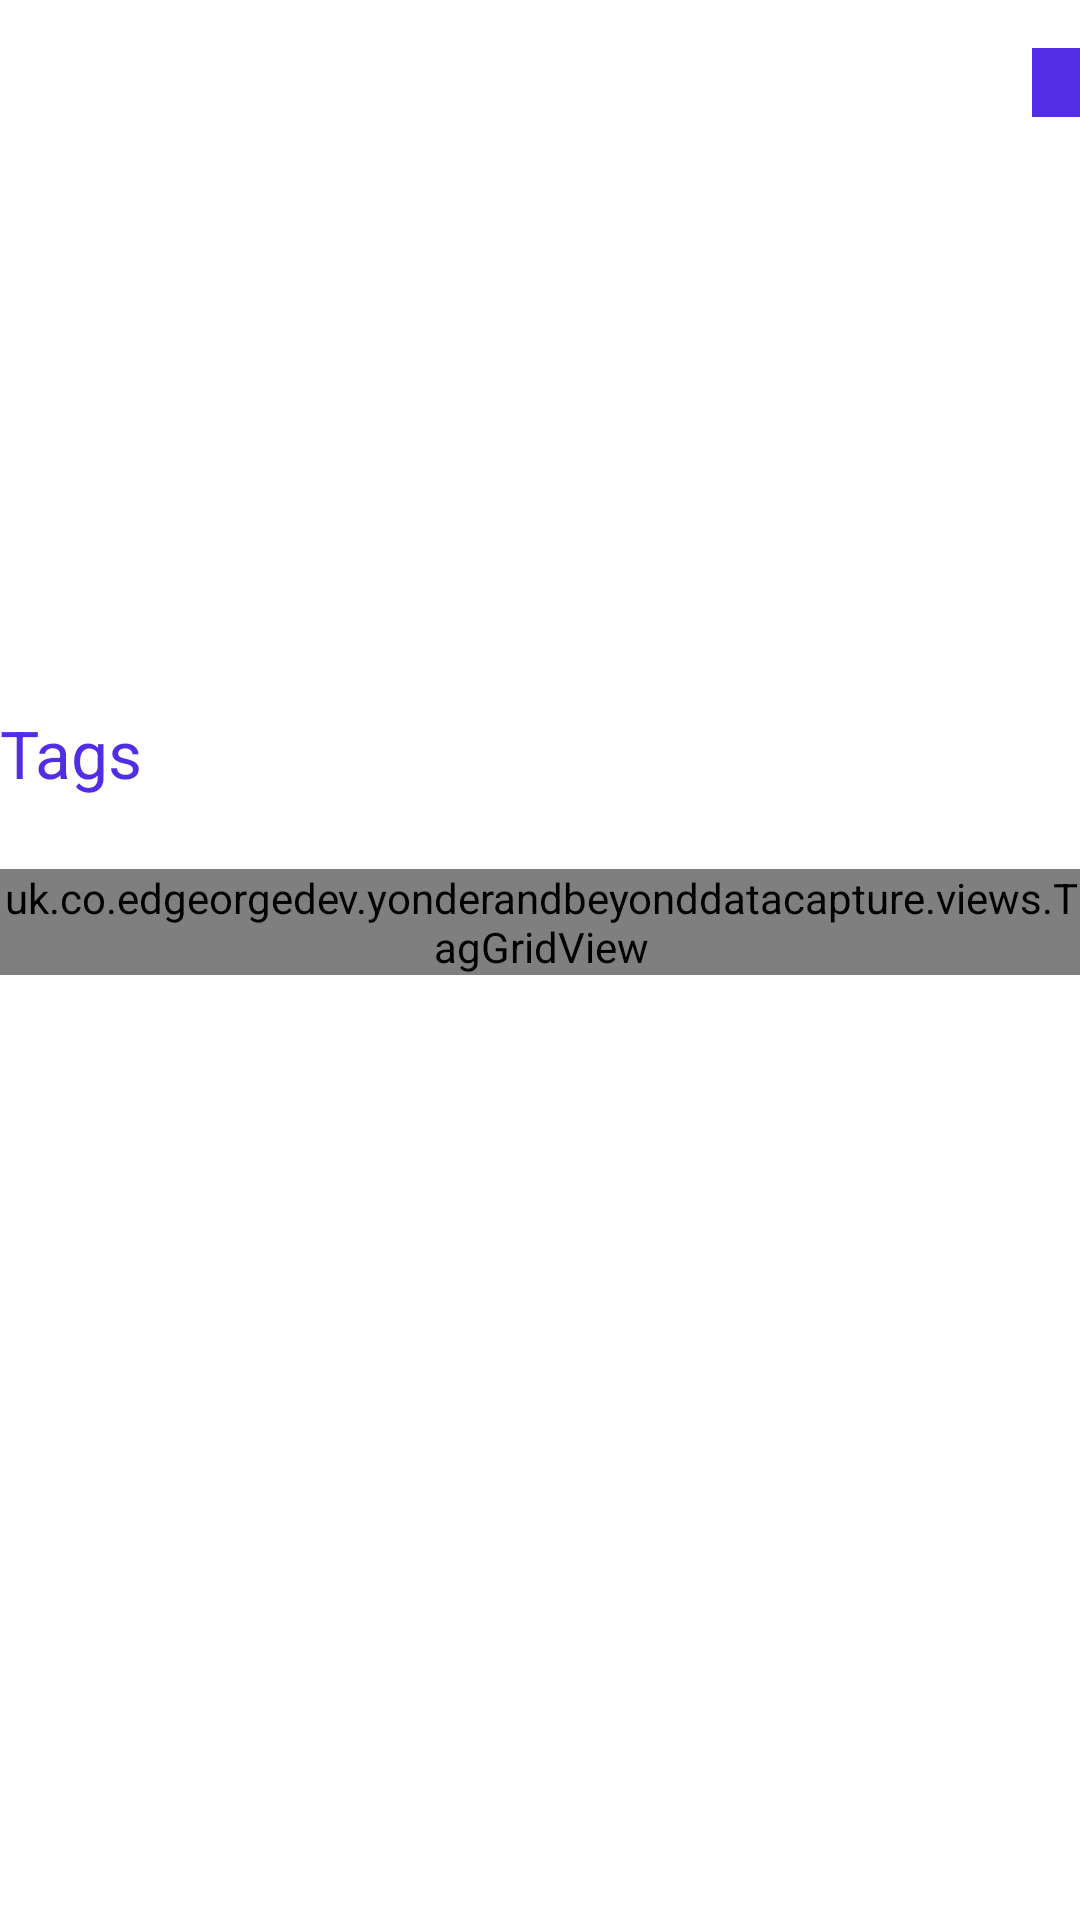

Reconstruct the res/layout file that produces this screen, plus the resources it refers to.
<!-- AndroidManifest.xml: application theme AppTheme -->
<!-- res/layout/company_profile.xml -->
<?xml version="1.0" encoding="utf-8"?>
<LinearLayout xmlns:android="http://schemas.android.com/apk/res/android"
    android:orientation="vertical" android:layout_width="match_parent"
    android:background="@color/white"
    android:layout_height="match_parent">
    <RelativeLayout
        android:layout_width="fill_parent"
        android:layout_height="fill_parent"
        android:layout_weight="3">
        <ImageView
            android:id="@+id/company_image"
            android:layout_width="fill_parent"
            android:layout_height="fill_parent"
            android:contentDescription=""/>

        <TextView
            android:layout_width="wrap_content"
            android:layout_height="wrap_content"
            android:layout_marginTop="16dp"
            android:textAppearance="?android:attr/textAppearanceSmall"
            android:id="@+id/company_tag"
            android:background="@color/accent"
            android:paddingLeft="8dp"
            android:paddingRight="8dp"
            android:paddingTop="2dp"
            android:paddingBottom="2dp"
            android:textColor="@color/white"
            android:layout_alignParentTop="true"
            android:layout_alignParentRight="true"
            android:layout_alignParentEnd="true" />
    </RelativeLayout>

    <ScrollView
        android:padding="@dimen/activity_horizontal_margin"
        android:layout_width="fill_parent"
        android:layout_height="fill_parent"
        android:overScrollMode="never"
        android:layout_weight="1">

        <LinearLayout
            android:layout_width="fill_parent"
            android:layout_height="wrap_content"
            android:orientation="vertical">

            <TextView
                android:textColor="@color/accent"
                android:id="@+id/company_header_text"
                android:layout_width="fill_parent"
                android:textStyle="italic"
                android:gravity="center"
                android:textAppearance="?android:attr/textAppearanceLarge"
                android:layout_height="wrap_content"
                android:layout_marginBottom="16dp"/>

            <TextView
                android:textColor="@color/colorPrimary"
                android:id="@+id/company_profile"
                android:textAppearance="?android:attr/textAppearanceSmall"
                android:layout_width="fill_parent"
                android:layout_height="wrap_content" />

            <TextView
                android:layout_marginTop="12dp"
                android:textColor="@color/accent"
                android:layout_width="fill_parent"
                android:text="@string/tags"
                android:textAppearance="?android:attr/textAppearanceLarge"
                android:layout_height="wrap_content"
                android:layout_marginBottom="16dp"/>

            <uk.co.edgeorgedev.yonderandbeyonddatacapture.views.TagGridView
                android:layout_marginTop="8dp"
                android:id="@+id/tag_grid"
                android:layout_width="match_parent"
                android:layout_height="match_parent"
                android:columnWidth="70dp"
                android:verticalSpacing="8dp"
                android:numColumns="auto_fit"
                android:stretchMode="columnWidth"
                android:gravity="center"
                />

        </LinearLayout>

    </ScrollView>

</LinearLayout>
<!-- resources referenced by this layout -->
<resources>
  <color name="accent">#512ee5</color>
  <color name="colorPrimary">#212121</color>
  <color name="white">#ffffff</color>
  <string name="tags">Tags</string>
  <style name="AppTheme" parent="AppTheme.Base" />
  <style name="AppTheme.Base" parent="Theme.AppCompat">
          <item name="colorPrimary">@color/colorPrimary</item>
          <item name="colorPrimaryDark">@color/colorPrimaryDark</item>
          <item name="colorAccent">@color/accent</item>
          <item name="windowActionBar">false</item>
      </style>
  <color name="colorPrimaryDark">#1a1a1a</color>
</resources>
